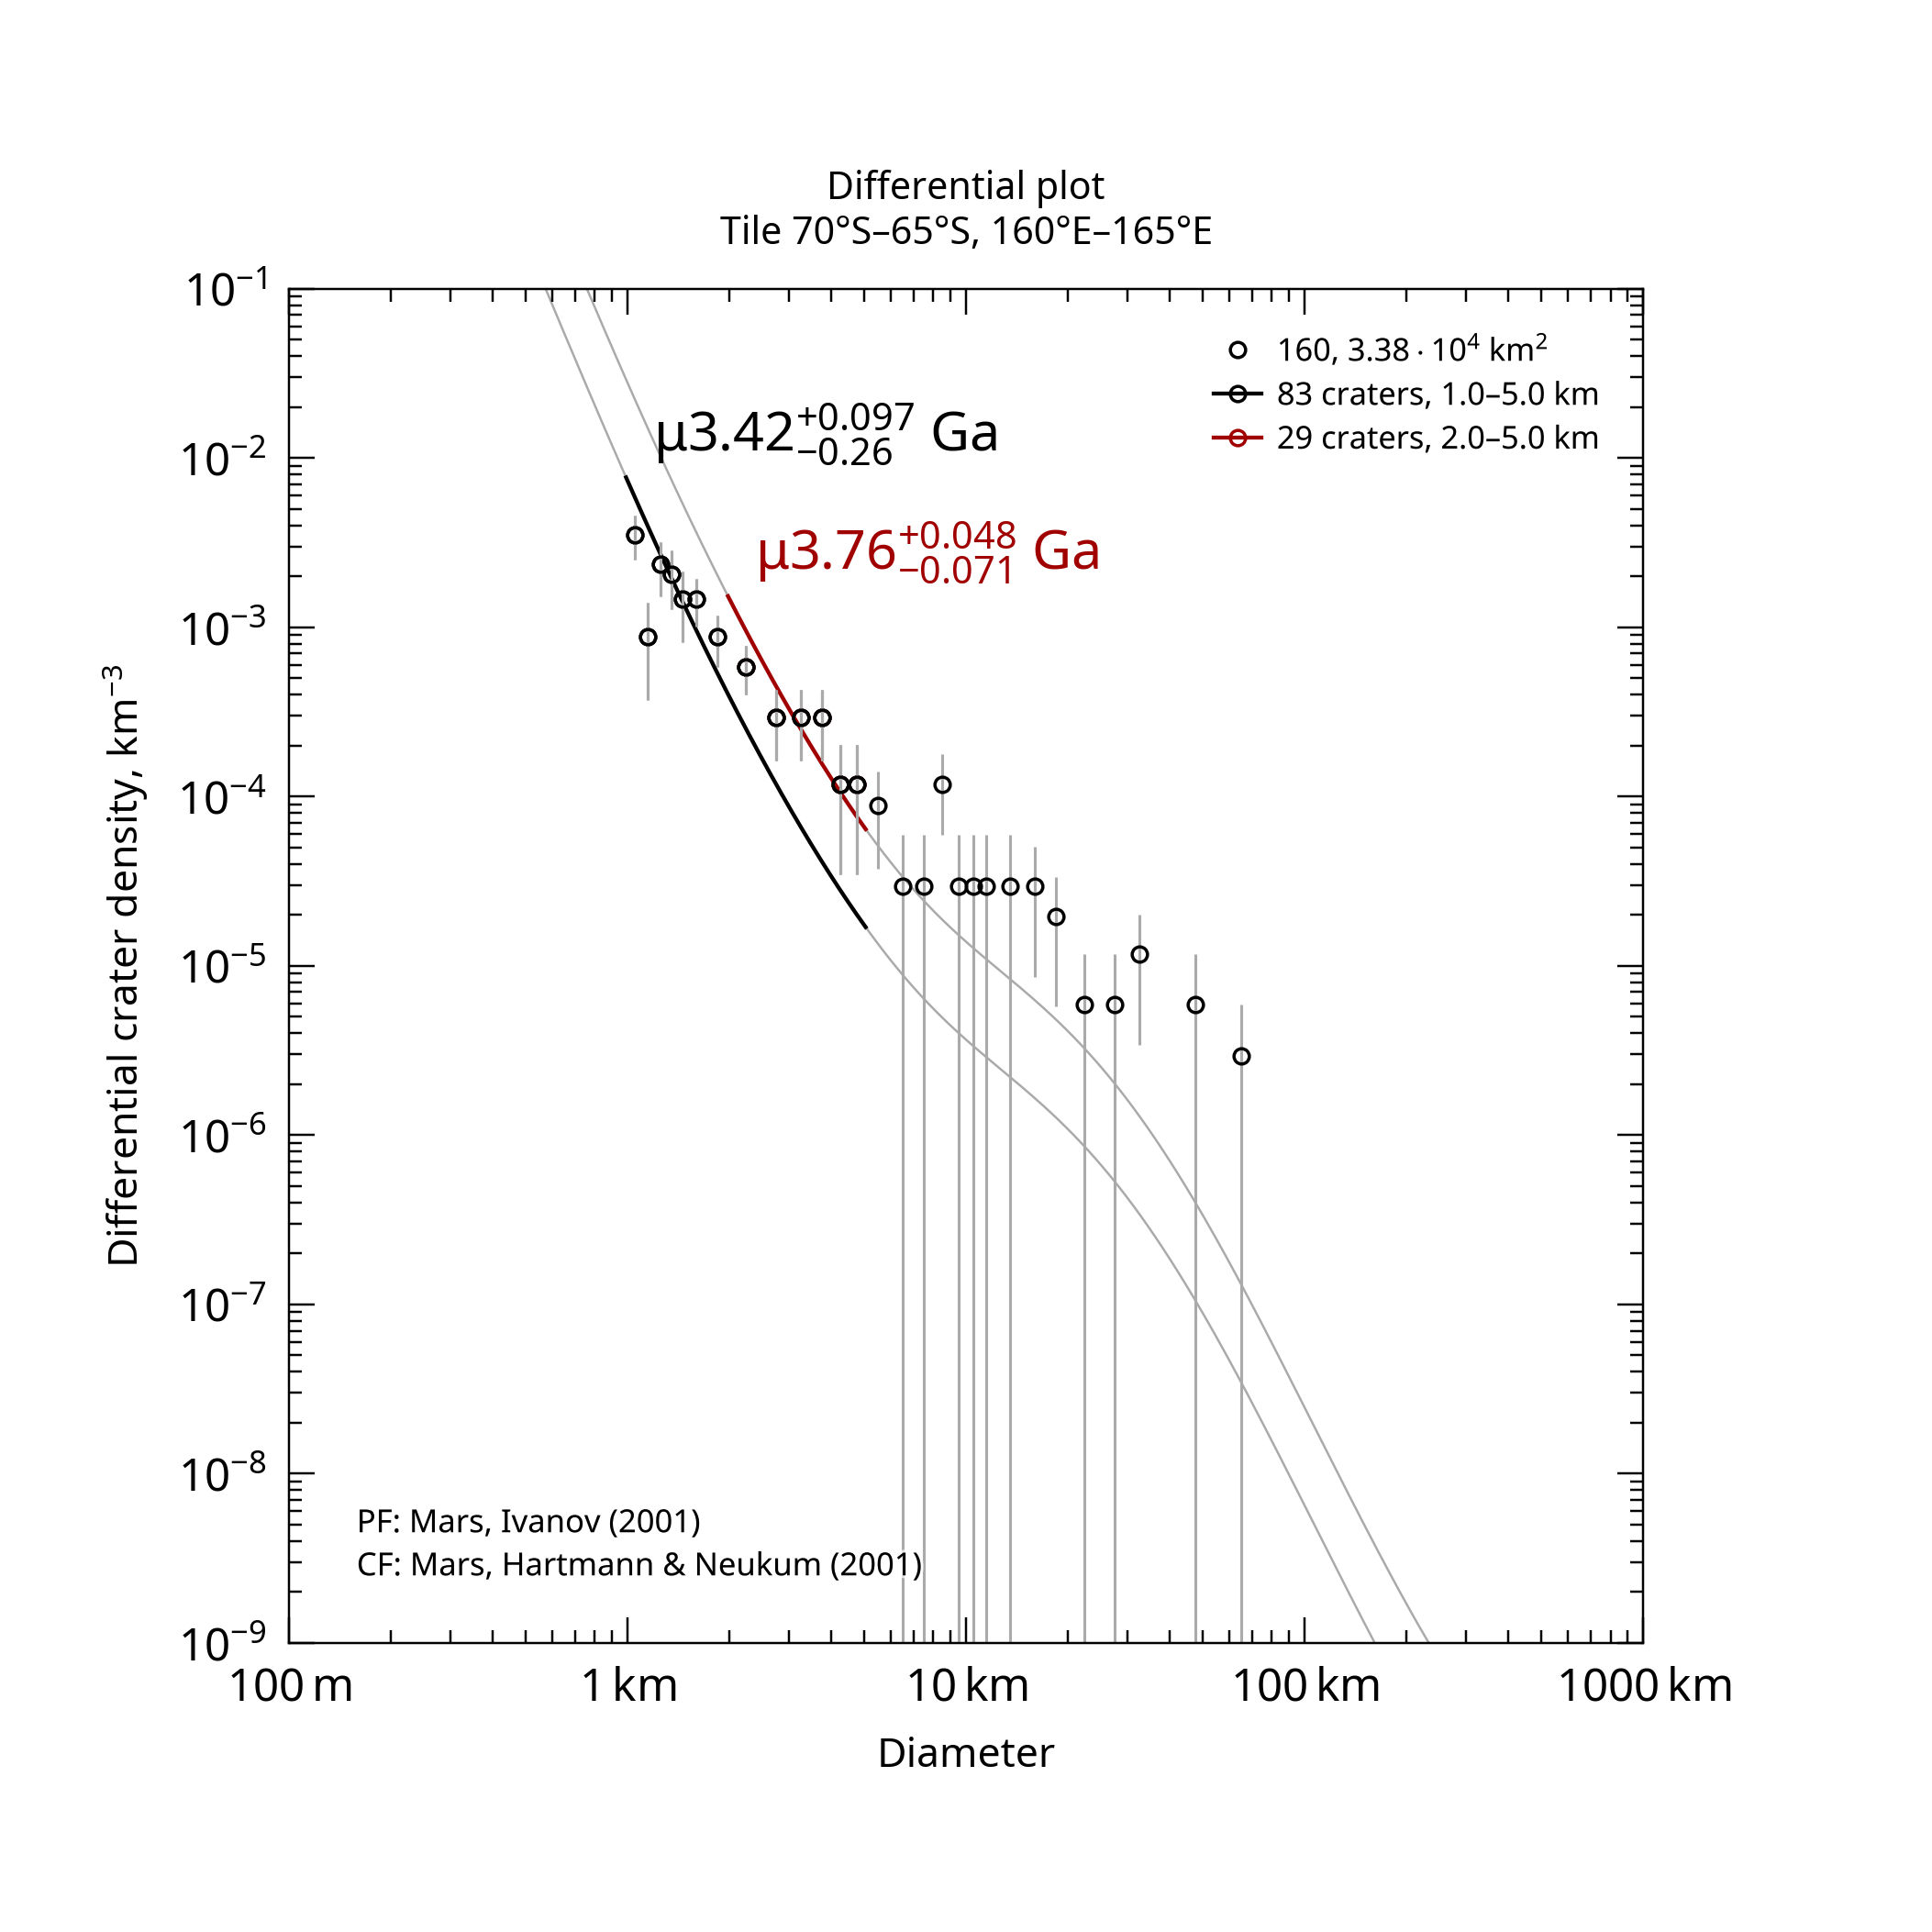

The data file committed next to this chart (first rows):
, , , , , , , , , , , , , , , , , , , , Formatted values [paste MathML into Word…
, , , , , , , , , , , , , , , , , , , , , MathML, , Latex
Name, Area, Binning, d_min, d_max, Method, Resurf, N, N_event, Age, Age-, Age+, a0, a0-, a0+, N(1), N(1)-, N(1)+, Source, , Range, Age, N(1), Age
160, 33850, pseudo-log, 1, 5, d-fit, 0, 83.0, 83, 3.42, 3.16, 3.52, -2.64, -2.785, -2.531, 2.29e-03, 1.64e-03, 2.94e-03, tiles_scc/tile_lat-70_lon+160.scc, , 1.0–5.0 km, <math xmlns="http://www.w3.org/1998/Math…, <math xmlns="http://www.w3.org/1998/Math…, $\mu3.42^{+0.097}_{-0.26}$ Ga
160, 33850, pseudo-log, 2, 5, d-fit, 0, 29.0, 29, 3.76, 3.69, 3.81, -2.061, -2.223, -1.943, 8.69e-03, 5.98e-03, 1.14e-02, tiles_scc/tile_lat-70_lon+160.scc, , 2.0–5.0 km, <math xmlns="http://www.w3.org/1998/Math…, <math xmlns="http://www.w3.org/1998/Math…, $\mu3.76^{+0.048}_{-0.071}$ Ga
